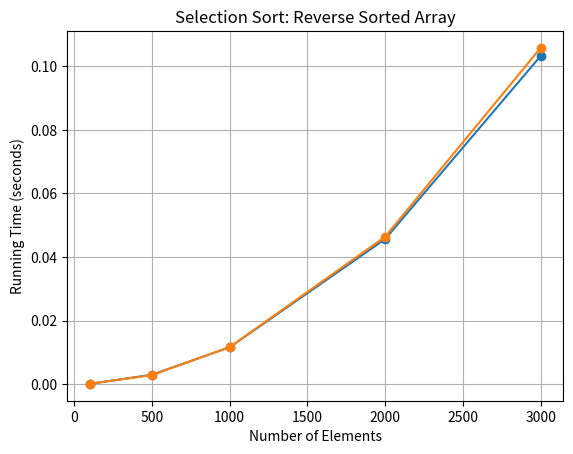

The script that saved this image:
import time
import random
import matplotlib.pyplot as plt

def selection_sort(arr):
    n = len(arr)
    for i in range(n-1):
        min_index = i
        for j in range(i+1, n):
            if arr[j] < arr[min_index]:
                min_index = j
        arr[i], arr[min_index] = arr[min_index], arr[i]

def measure_running_time(arr):
    start_time = time.time()
    selection_sort(arr)
    end_time = time.time()
    return end_time - start_time

def plot_running_time(num_elements_list, running_time_list, title):
    plt.plot(num_elements_list, running_time_list, marker='o')
    plt.title(title)
    plt.xlabel('Number of Elements')
    plt.ylabel('Running Time (seconds)')
    plt.grid(True)
    plt.show()

if __name__ == "__main__":
    num_elements_list = [100, 500, 1000, 2000, 3000]
    sorted_running_time = []
    reverse_running_time = []

    for num_elements in num_elements_list:
        sorted_arr = list(range(num_elements))
        reverse_arr = list(range(num_elements, 0, -1))
        
        # Measure running time for sorted array
        sorted_time = measure_running_time(sorted_arr)
        sorted_running_time.append(sorted_time)
        
        # Measure running time for reverse sorted array
        reverse_time = measure_running_time(reverse_arr)
        reverse_running_time.append(reverse_time)

    plot_running_time(num_elements_list, sorted_running_time, 'Selection Sort: Sorted Array')
    plot_running_time(num_elements_list, reverse_running_time, 'Selection Sort: Reverse Sorted Array')
